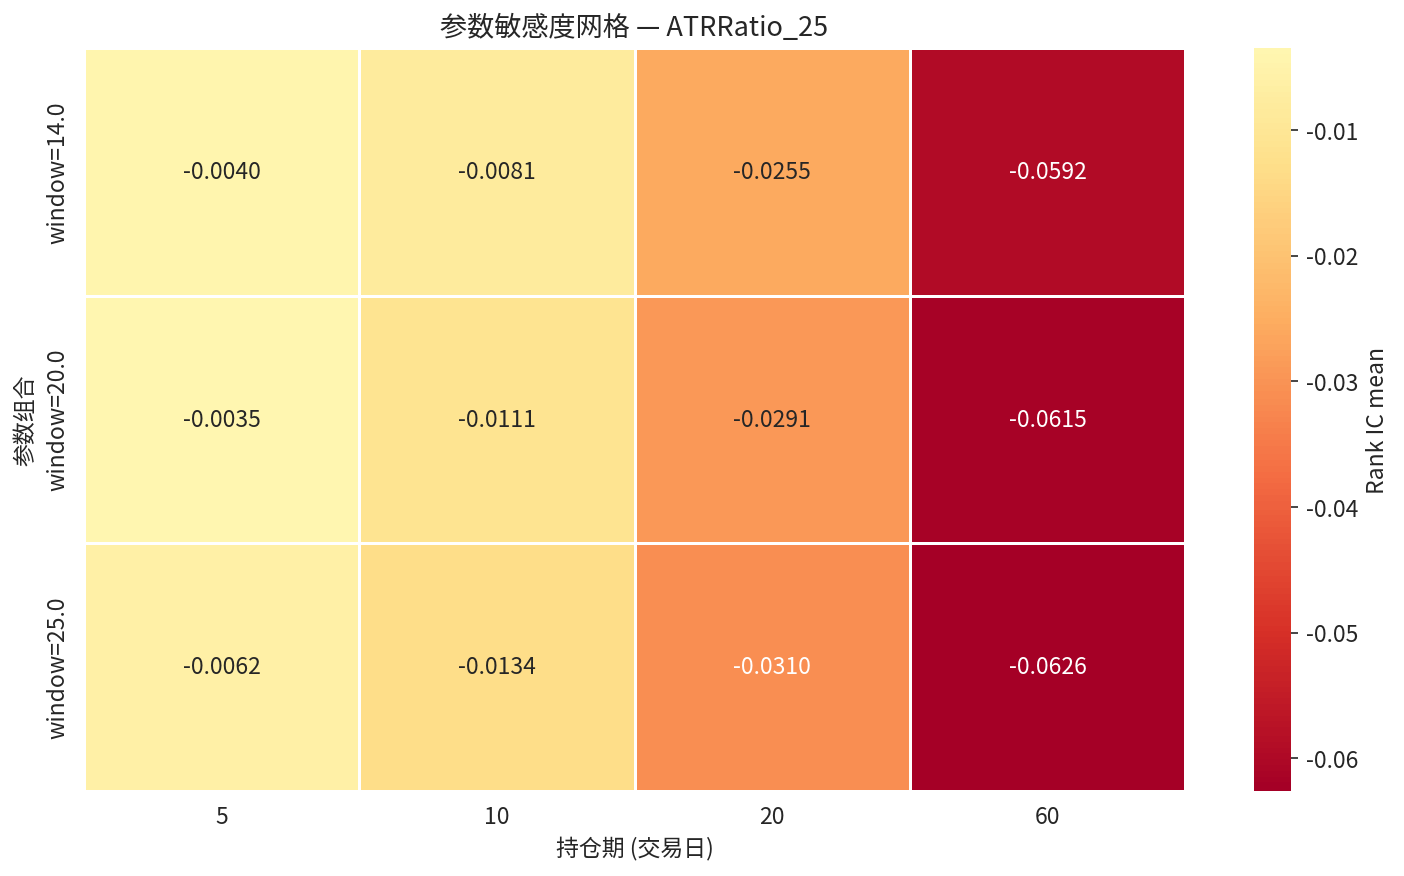

Source data for this figure (header and first rows):
param_label, 5, 10, 20, 60
window=14.0, -0.00398, -0.008051, -0.02545, -0.05922
window=20.0, -0.003451, -0.01107, -0.02912, -0.06153
window=25.0, -0.006157, -0.01338, -0.03098, -0.06263
